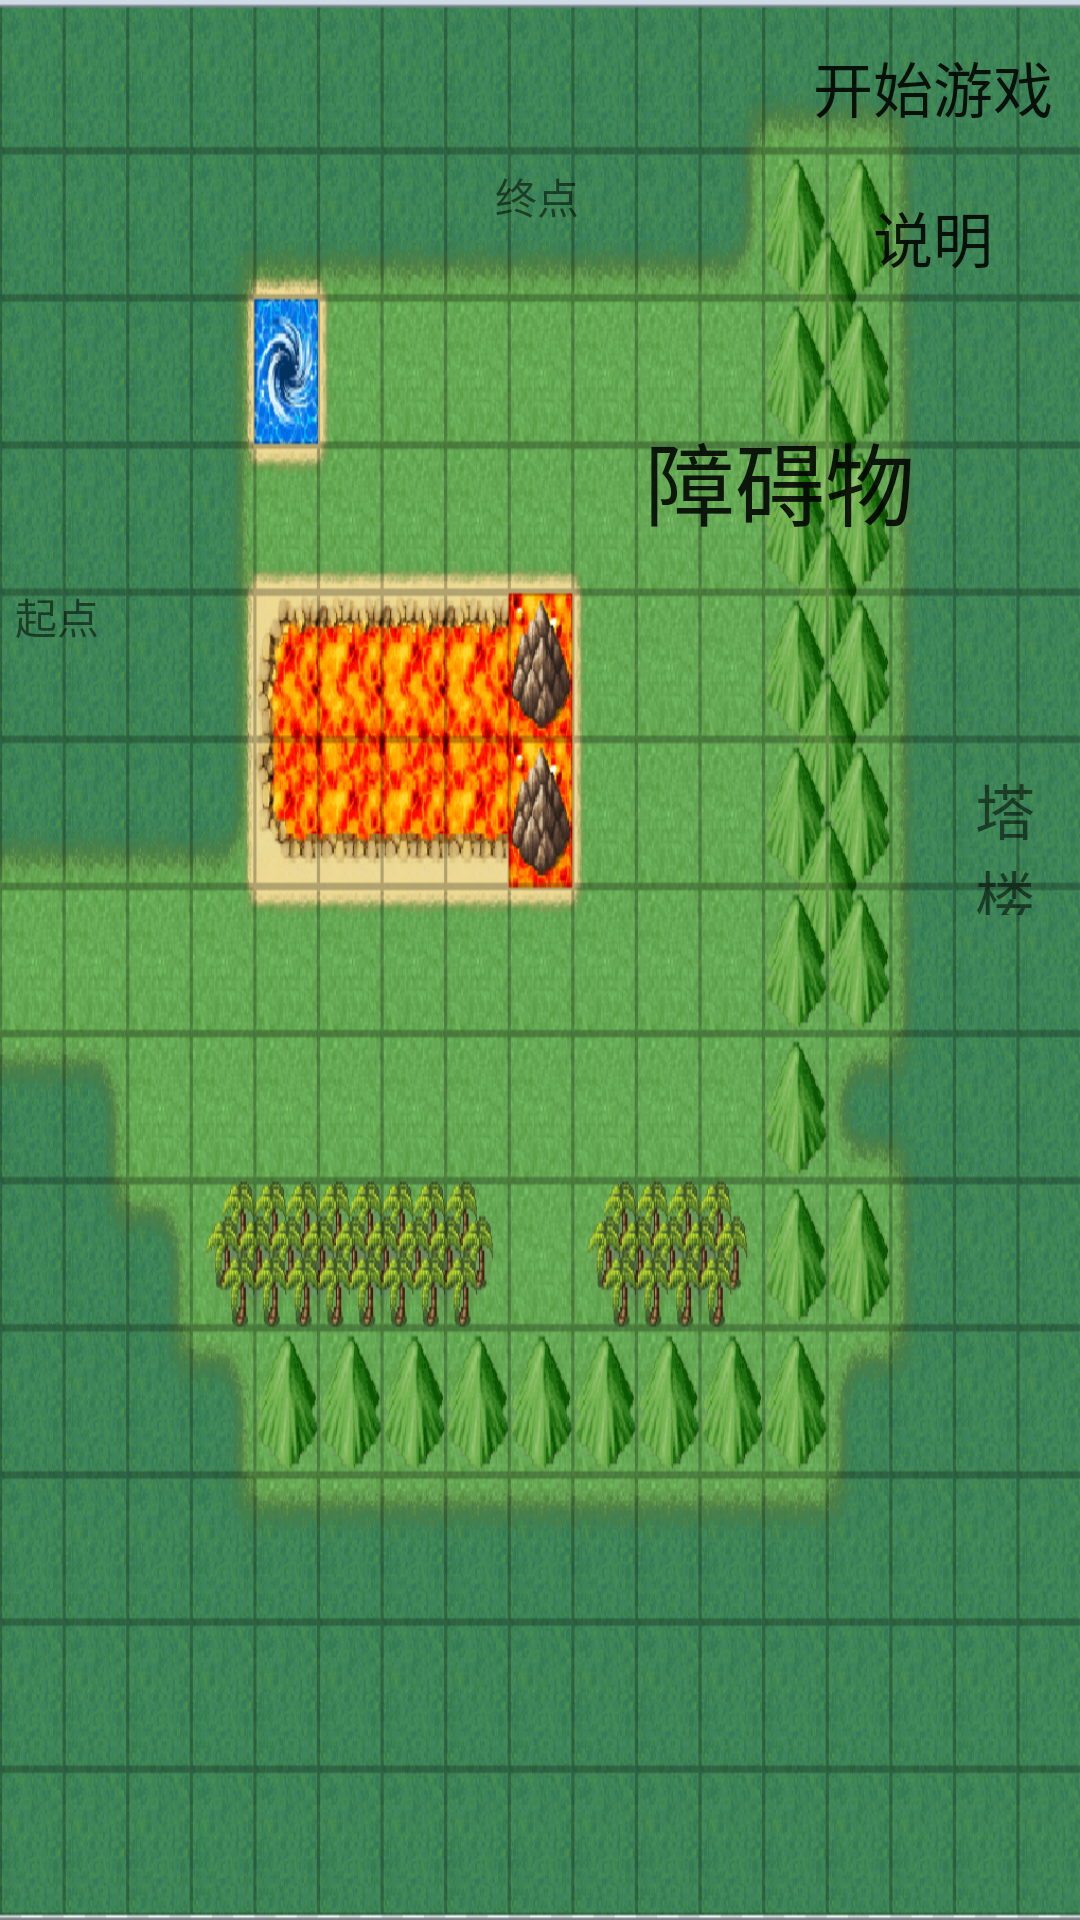

Reconstruct the res/layout file that produces this screen, plus the resources it refers to.
<!-- AndroidManifest.xml: application theme AppTheme -->
<!-- res/layout/fight3.xml -->
<?xml version="1.0" encoding="utf-8"?>
<RelativeLayout xmlns:android="http://schemas.android.com/apk/res/android"
    android:layout_width="match_parent"
    android:layout_height="match_parent"
    android:padding="5dp"
    android:background="@drawable/map3">

    <ImageView
        android:id="@+id/player1"
        android:layout_width="60dp"
        android:layout_height="60dp"
        android:layout_marginTop="200dp"
        android:src="@drawable/player" />

    <ImageView
        android:id="@+id/player2"
        android:layout_width="60dp"
        android:layout_height="60dp"
        android:layout_marginTop="100dp"
        android:src="@drawable/player" />

    <TextView
        android:layout_width="wrap_content"
        android:layout_height="wrap_content"
        android:layout_marginTop="190dp"
        android:text="起点"
        android:id="@+id/start"/>

    <TextView
        android:layout_width="55dp"
        android:layout_height="50dp"
        android:text="终点"
        android:layout_marginTop="50dp"
        android:layout_marginLeft="160dp"
        android:id="@+id/end"/>

    <TextView
        android:layout_width="wrap_content"
        android:layout_height="wrap_content"
        android:text="1"
        android:textSize="30dp"
        android:layout_marginTop="180dp"
        android:layout_marginLeft="480dp"
        android:id="@+id/position1" />

    <TextView
        android:layout_width="wrap_content"
        android:layout_height="wrap_content"
        android:text="2"
        android:textSize="30dp"
        android:layout_marginTop="60dp"
        android:layout_marginLeft="480dp"
        android:id="@+id/position2" />

    <TextView
        android:layout_width="60dp"
        android:layout_height="50dp"
        android:layout_marginLeft="320dp"
        android:layout_marginTop="250dp"
        android:text="塔楼1"
        android:textSize="20dp"
        android:id="@+id/tower1"/>

    <TextView
        android:layout_width="60dp"
        android:layout_height="50dp"
        android:layout_marginLeft="360dp"
        android:layout_marginTop="100dp"
        android:text="塔楼2"
        android:textSize="20dp"
        android:id="@+id/tower2"/>

    <Button
        android:id="@+id/submit"
        android:layout_width="wrap_content"
        android:layout_height="wrap_content"
        android:background="#00000000"
        android:layout_alignParentRight="true"
        android:textSize="20dp"
        android:text="开始游戏" />

    <Button
        android:id="@+id/introduction"
        android:layout_width="wrap_content"
        android:layout_height="wrap_content"
        android:background="#00000000"
        android:layout_alignParentRight="true"
        android:textSize="20dp"
        android:layout_marginTop="50dp"
        android:text="说明" />


    <Button
        android:id="@+id/block"
        android:layout_width="220dp"
        android:layout_height="70dp"
        android:layout_marginTop="120dp"
        android:layout_marginLeft="160dp"
        android:background="#00000000"
        android:textSize="30dp"
        android:text="障碍物" />
</RelativeLayout>
<!-- resources referenced by this layout -->
<resources>
  <!-- drawable map3: png bitmap (drawable, 218152 bytes) -->
  <style name="AppTheme" parent="Theme.AppCompat.Light.NoActionBar">
          
          
          <item name="android:windowIsTranslucent">true</item>
          <item name="android:windowNoTitle">true</item>
          <item name="android:windowActionBar">false</item>
          <item name="android:windowFullscreen">true</item>
      </style>
</resources>
